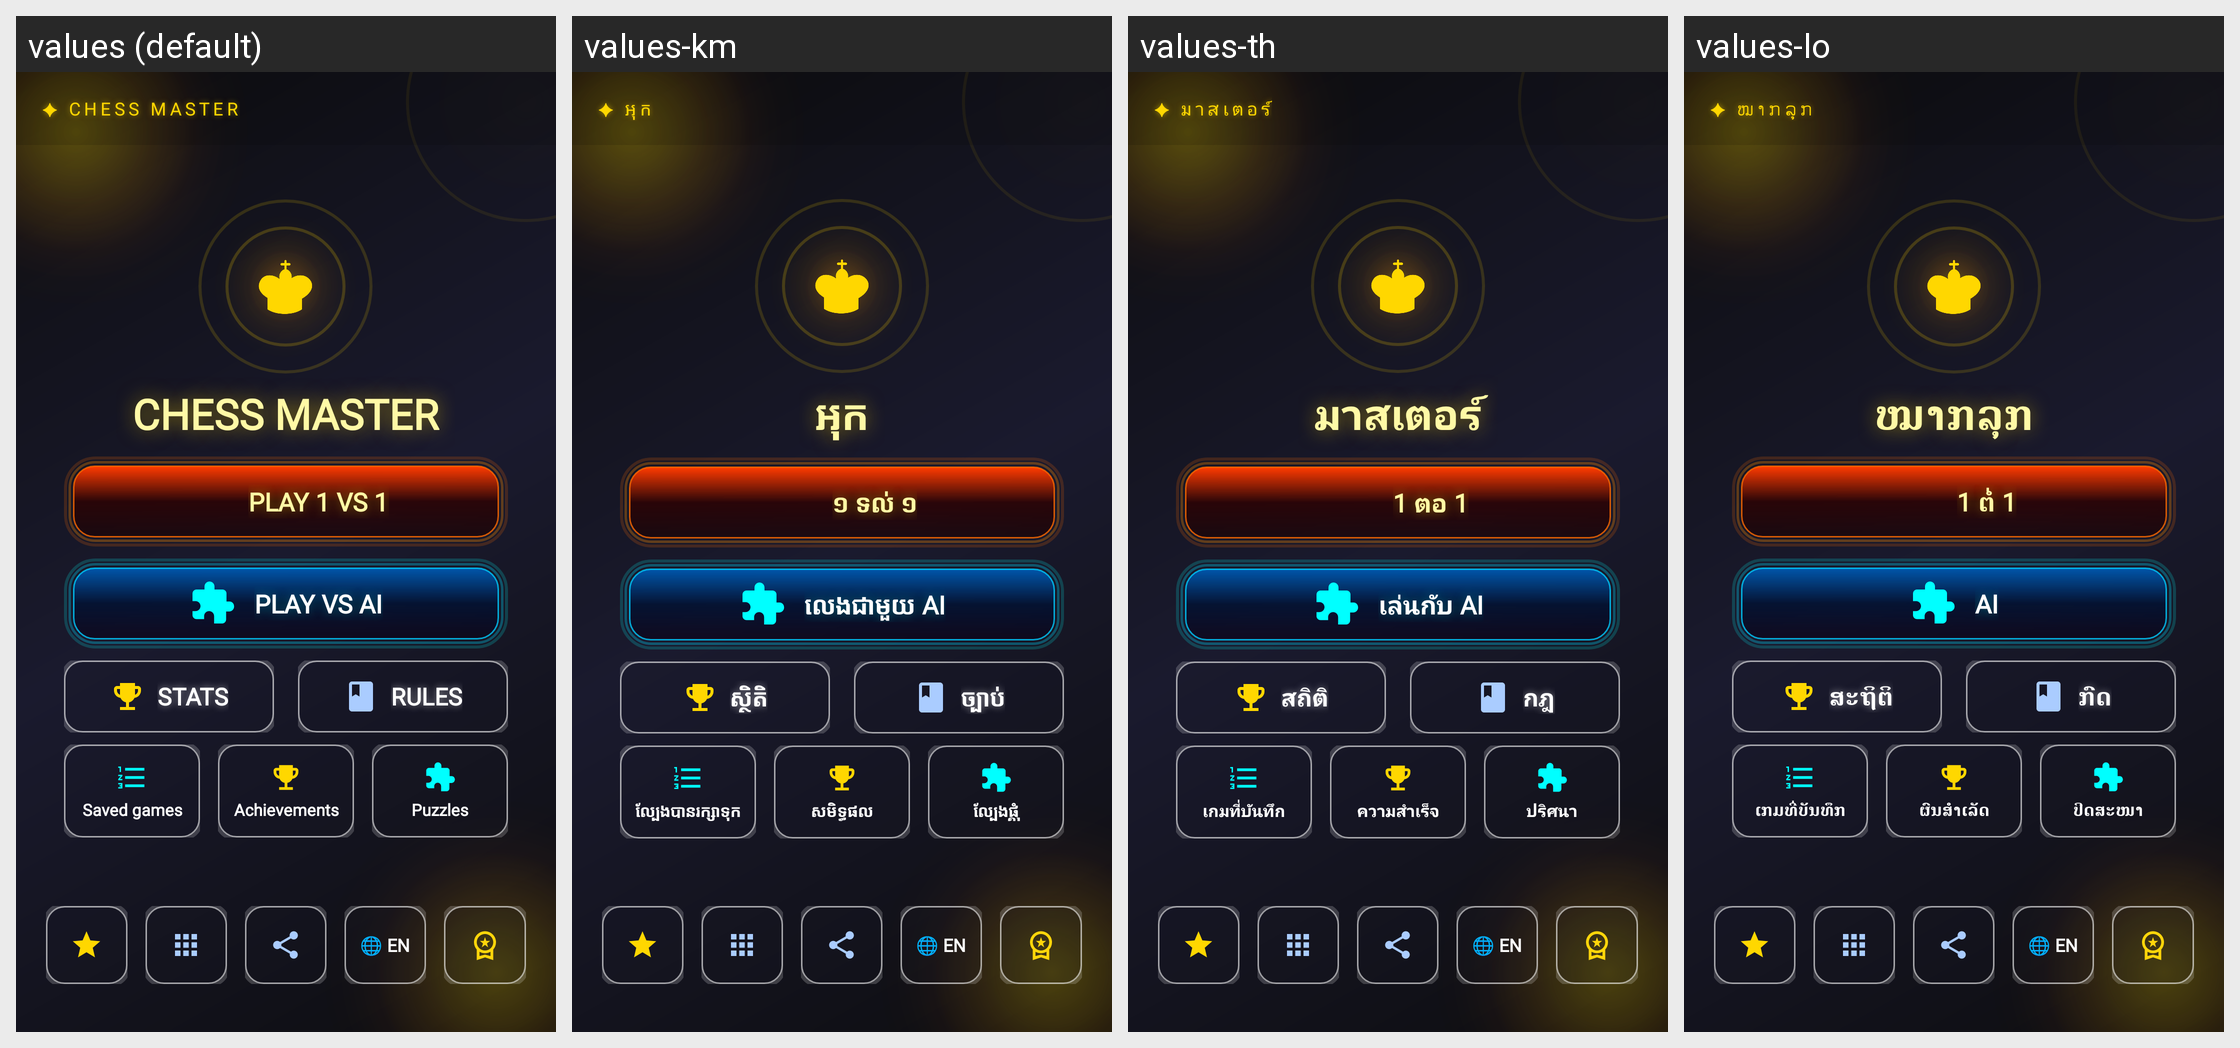

Here is an Android app screen in its default locale and in the app's own translations. Write out the translated-string differences for the strings that appear on this screen.
Android screen res/layout/a_main.xml rendered under 4 locales, left to right: values (default), values-km, values-th, values-lo. Device: Nexus 5 (rendered at 1080×1920; each locale shown at half size, 540×960, under a caption strip naming it); theme Theme.Chess.
Other locales in the repository, not shown: values-de, values-es, values-fr, values-id, values-ja, values-ko, values-ms, values-pt, values-tr, values-vi, values-zh.
Strings drawn on this screen, with the default value and each locale's value (text and hints the layout hard-codes, and strings that could not be matched under every locale, appear in the picture but are not listed):

chess_master_styled
  values: ✦ CHESS MASTER
  values-km: ✦ អុក
  values-th: ✦ มาสเตอร์
  values-lo: ✦ ໝາກລຸກ

chess_master
  values: CHESS MASTER
  values-km: អុក
  values-th: มาสเตอร์
  values-lo: ໝາກລຸກ

play_pvp
  values: PLAY 1 VS 1
  values-km: ១ ទល់ ១
  values-th: 1 ตอ 1
  values-lo: 1 ຕໍ່ 1

play_ai
  values: PLAY VS AI
  values-km: លេងជាមួយ AI
  values-th: เล่นกับ AI
  values-lo: AI

stats
  values: STATS
  values-km: ស្ថិតិ
  values-th: สถิติ
  values-lo: ສະຖິຕິ

rules
  values: RULES
  values-km: ច្បាប់
  values-th: กฎ
  values-lo: ກົດ

saved_games_title
  values: Saved games
  values-km: ល្បែងបានរក្សាទុក
  values-th: เกมที่บันทึก
  values-lo: ເກມທີ່ບັນທຶກ

achievements_title
  values: Achievements
  values-km: សមិទ្ធផល
  values-th: ความสำเร็จ
  values-lo: ຜົນສຳເລັດ

puzzles_title
  values: Puzzles
  values-km: ល្បែងផ្គុំ
  values-th: ปริศนา
  values-lo: ປິດສະໜາ

language_en_placeholder
  values: 🌐 EN
  values-km: 🌐 EN
  values-th: 🌐 EN
  values-lo: 🌐 EN
